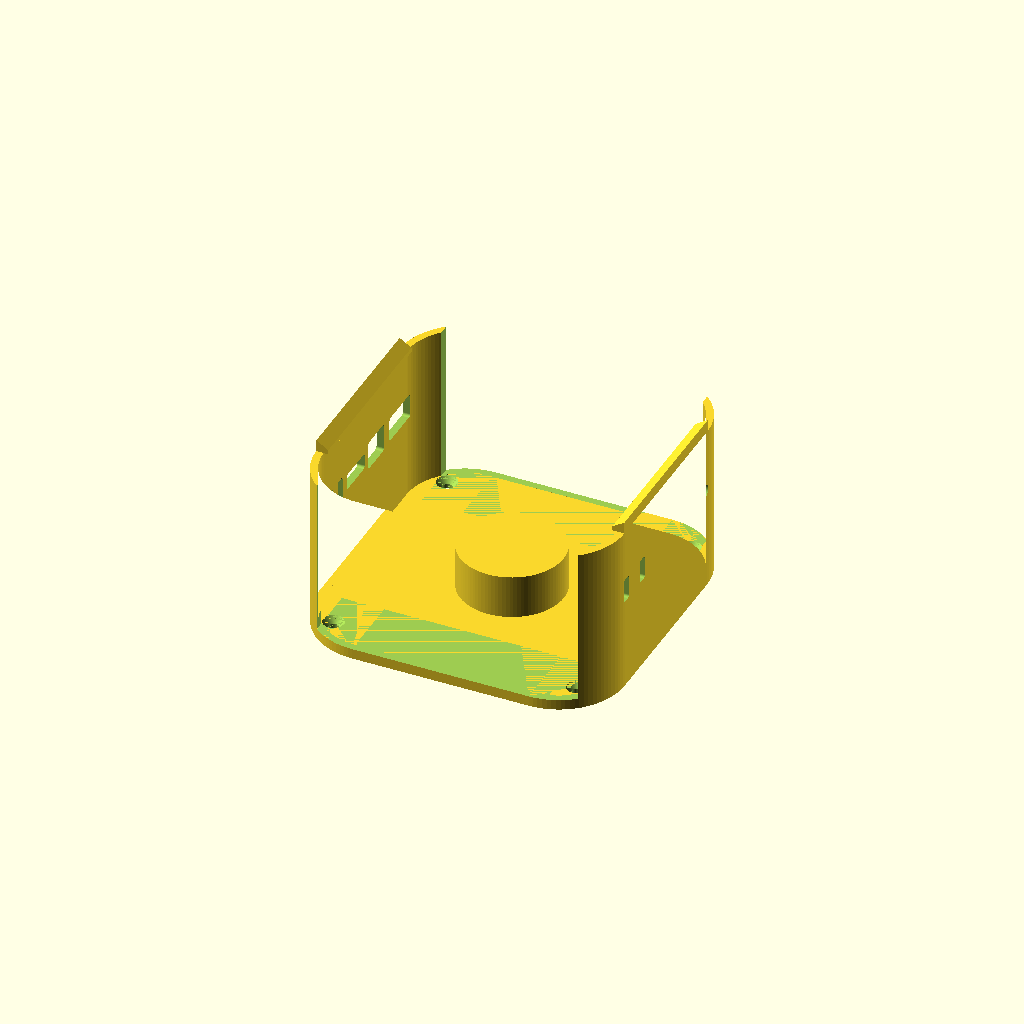
Cell 1 — every parameter at its default value.
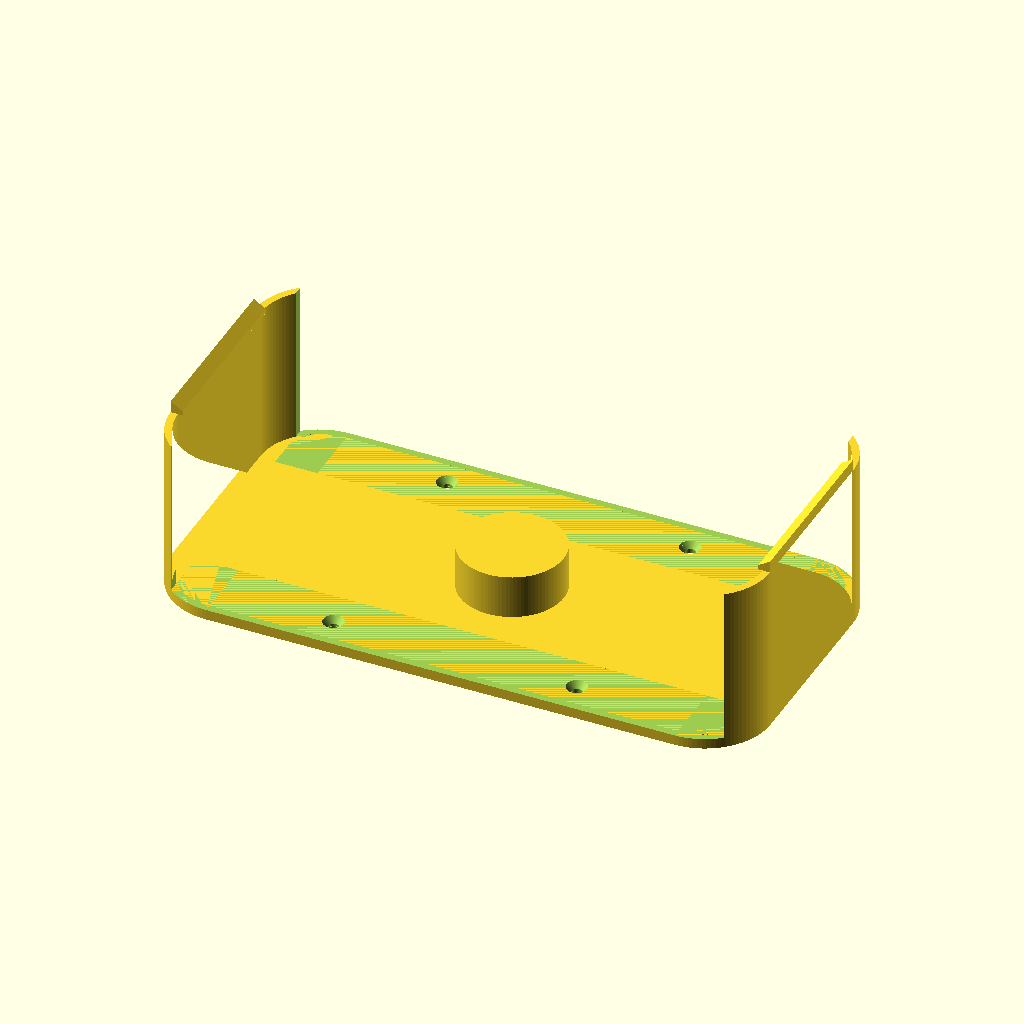
Cell 2 — mini_w set to 254, the other parameters unchanged.
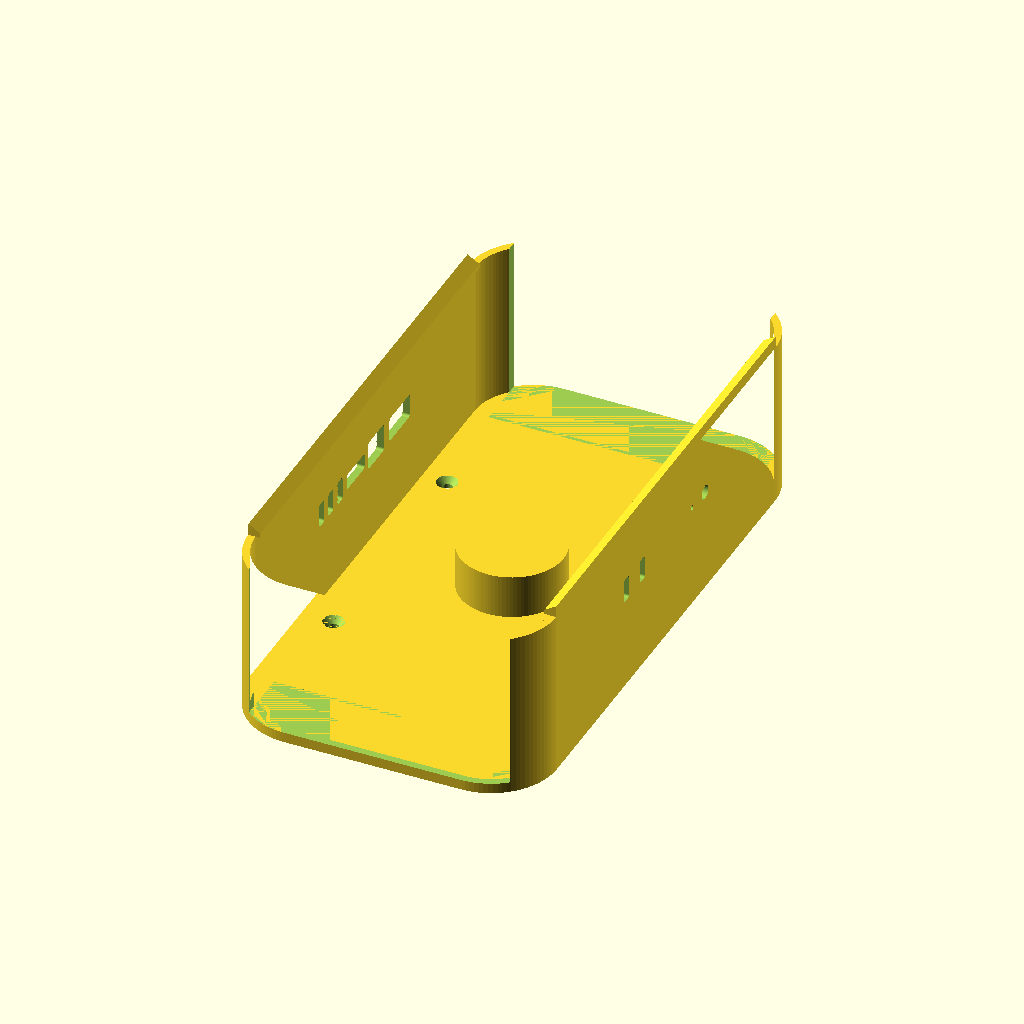
Cell 3 — mini_h set to 254, the other parameters unchanged.
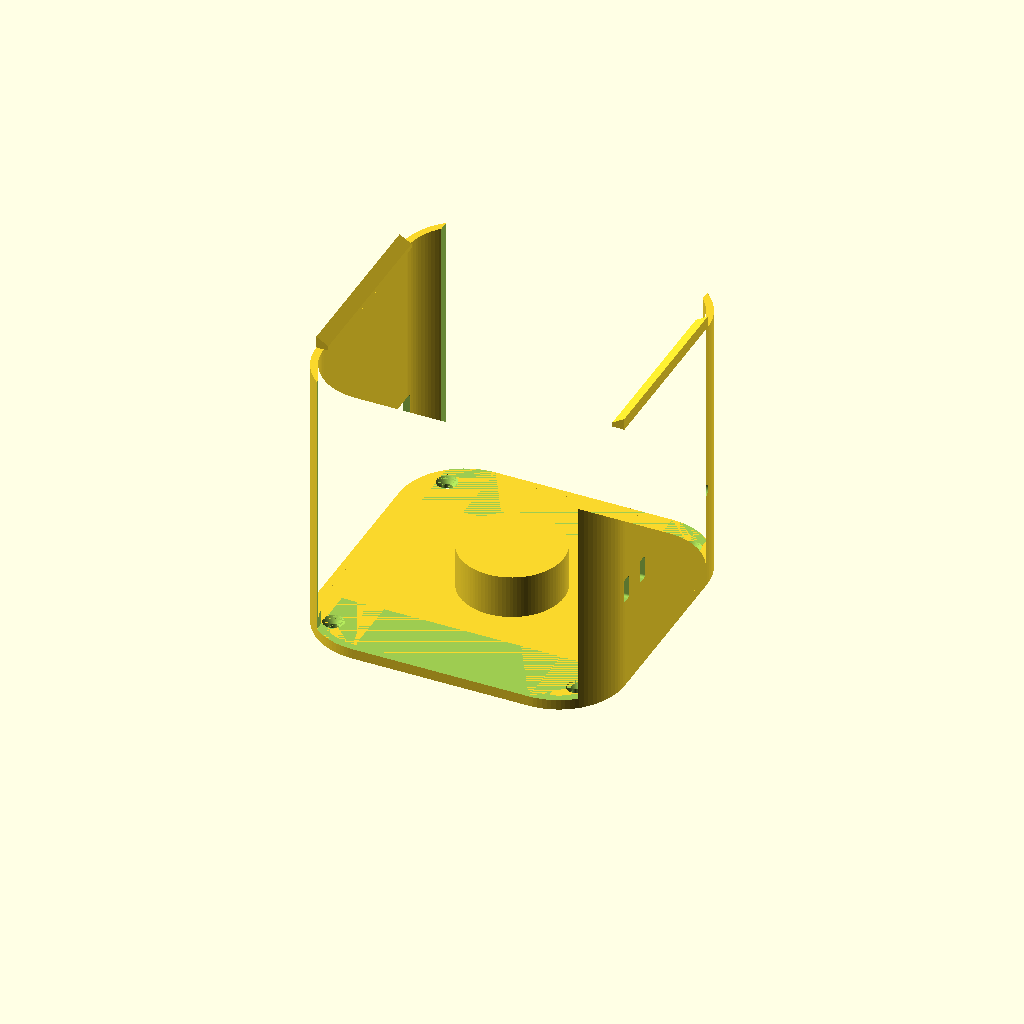
Cell 4 — mini_t set to 100, the other parameters unchanged.
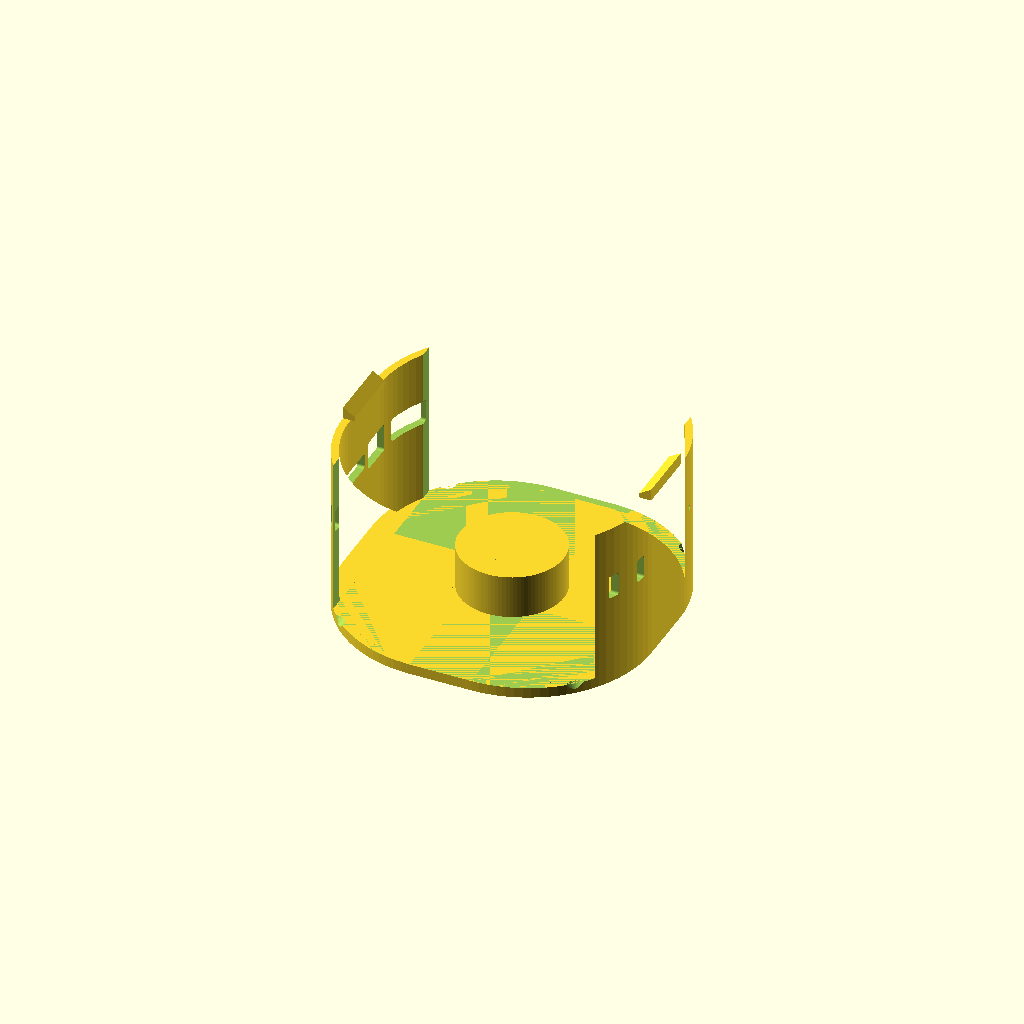
Cell 5: the same model with corner_r = 50.
All cells are drawn from one camera (rotation 55°, 0°, 25°, orthographic, colour scheme Cornfield), so only the parameter changes between them.
The OpenSCAD source (versions/v05_side-ports_led.scad):
// ============================================================
//  Mac Mini (M4 / M4 Pro) Wall Mount  —  parametric, corner-hugging
//  Spec: docs/superpowers/specs/2026-06-17-macmini-wall-mount-design.md
//
//  Orientation (mounted on wall, +Z = out of wall toward room):
//    - Apple-logo (top) face   -> room (+Z)
//    - Bottom face (intake+power button) -> wall, held off by standoff
//    - Back edge (6 ports + exhaust) -> DOWN (-Y), open
//    - Front edge (USB-C + headphone) -> UP (+Y), open
//
//  Retention: four corner pockets conform to the Mini's 25 mm rounded
//  corners and cup them -> they hold the Mini in-plane (incl. its weight)
//  with no separate ledges. Flexible left/right side rails carry snap
//  hooks that retain it in Z. Central standoff sets the air/finger gap.
//  Top & bottom straight edges are left open for the ports + exhaust.
//  Print backplate-down (no supports); material: ASA.
// ============================================================

/* ---------- Mac Mini dimensions (Apple M4/M4 Pro chassis) ---------- */
mini_w   = 127;   // width  (X)
mini_h   = 127;   // height (Y)
mini_t   = 50;    // thickness (Z, wall -> room)
corner_r = 25;    // rounded-corner radius (measured from Macmini.glb; tunable)

/* ---------- Fit / structure ---------- */
fit      = 0.4;   // per-side clearance around the Mini
gap      = 19.05; // back spacer = 3/4 inch (intake gap + power-button access)
back_th  = 4.5;   // backplate thickness
wall_th  = 3.2;   // capture-wall thickness
lip_flat = 2.0;   // flat catch depth of the side snap hooks
screw_xy = 53;    // screw-hole position, kept WITHIN the minimized footprint
port_post = 7;    // structure kept at each END of the open port edges
                  // (opening width = mini_w + 2*fit - 2*port_post). Ports
                  // span nearly full width, so this is decoupled from corner_r.

/* ---------- Wall screws (#8 wood screw / drywall anchor) ---------- */
screw_d  = 4.5;   // shank clearance
head_d   = 9.0;   // countersink head dia
csink    = 2.6;   // countersink depth

/* ---------- Airflow vents in the side rails ---------- */
vent     = false; // airflow vents CLOSED
vent_h   = 16;    // slot height (Y)
vent_z0  = 8;     // slot bottom (Z)
vent_z1  = gap;   // slot top (Z)

$fn = 96;

/* ---------- Derived ---------- */
sw  = mini_w + 2*fit;          // slot width
sh  = mini_h + 2*fit;          // slot height
cr  = corner_r + fit;          // slot corner radius
ow  = sw + 2*wall_th;          // frame outer width
oh  = sh + 2*wall_th;          // frame outer height
orr = cr + wall_th;            // frame outer corner radius
zmb = back_th + gap;           // Mini bottom (intake/wall) face (Z)
zmt = zmb + mini_t;            // Mini top (logo/room) face (Z)
port_z = zmb + 22;             // port band centre: ~22mm above the wall-side face
rx  = sw/2;                    // inner face of side rail (X)
sy  = sh/2 - corner_r;         // half-length of a straight side edge (Y)
ox  = sw/2 - port_post;        // half-width of open top/bottom port section (X)
ex  = screw_xy;                // screw X (within minimized footprint)
ey  = screw_xy;                // screw Y (within minimized footprint)

/* ============================================================ */

// 2D rounded rectangle, w x h, corner radius r, centred
module rrect(w, h, r) offset(r) square([w - 2*r, h - 2*r], center = true);

module backplate() {
    // minimized footprint: just the rounded frame body, no protruding screw ears
    linear_extrude(back_th)
        rrect(ow, oh, orr);
}

module standoff() {
    // central pad: contacts only the Mini's central base puck, never the intake ring
    cylinder(h = zmb, d = 45);
}

// Rounded capture frame, full height, with top & bottom straight sections opened
module frame() {
    difference() {
        linear_extrude(zmt)
            difference() { rrect(ow, oh, orr); rrect(sw, sh, cr); }
        // open the top & bottom port edges across the full opening width.
        // cut from the start of the corner arc (sh/2 - corner_r) outward, so
        // the rounded corner material in front of the outer ports is removed
        // too. stops short of the central standoff (y stays > slot-corner).
        oy0 = sh/2 - corner_r - 2;
        oy1 = oh/2 + 2;
        for (s = [-1, 1])
            translate([-ox, (s > 0) ? oy0 : -oy1, back_th])
                cube([2*ox, oy1 - oy0, zmt - back_th + 10]);
    }
}

// Snap hook sitting on top of one side rail (right); left = mirror.
module side_hook_right() {
    pts = [
        [rx - lip_flat, zmt],                       // catch tip (over the Mini)
        [rx + wall_th,  zmt],                        // outer (over the wall top)
        [rx + wall_th,  zmt + wall_th + lip_flat],
        [rx - lip_flat, zmt + lip_flat]              // 45-deg self-supporting top
    ];
    translate([0, sy, 0])
        rotate([90, 0, 0])
            linear_extrude(height = 2*sy)            // only along the straight edge
                polygon(pts);
}

module side_hooks() {
    side_hook_right();
    mirror([1,0,0]) side_hook_right();
}

module screw_hole() {
    translate([0,0,-1]) cylinder(h = back_th + 2, d = screw_d);
    translate([0,0,back_th - csink])
        cylinder(h = csink + 0.01, d1 = screw_d, d2 = head_d);
}

module vents_right() {
    for (yy = [-24, 0, 24])
        translate([rx - 2, yy - vent_h/2, vent_z0])
            cube([wall_th + 4, vent_h, vent_z1 - vent_z0]);
}

/* ---------- Port cutouts (traced from Macmini.glb, +1mm clearance) ----------
   Mini rotated so its port faces meet the side rails (logo faces room).
   Each entry = [ Y centre, width(Y), height(Z) ];  height < 0 = round port. */
cut_ports  = true;
back_ports = [        // 6 ports on the -X rail
    [-40.75,  4.7, 10.5],   // Thunderbolt 1
    [-32.25,  4.7, 10.5],   // Thunderbolt 2
    [-23.65,  4.7, 10.5],   // Thunderbolt 3
    [ -9.00, 17.1,  7.0],   // HDMI
    [ 10.00, 14.6, 12.6],   // Ethernet
    [ 32.05, 19.1, 10.7],   // Power
];
front_ports = [       // 3 ports on the +X rail
    [-37.00,  4.7, 10.5],   // USB-C
    [-22.10,  4.7, 10.5],   // USB-C
    [ 36.40,  6.2, -6.2],   // headphone (round)
];

// Power-status LED hole (NOT in the GLB -- position estimated; verify on a real unit)
led    = true;
led_y  = 24.4;         // front, between the USB-C pair and the headphone (loop-selected off the model)
led_z  = 45.7;         // port-band height (the flush ~1.9mm status light)
led_d  = 2.2;          // very small circle, plain through-hole (no inlay)

module port_slot(sgn, yc, w, h, zc = port_z, r = 1.2) {
    translate([sgn * 65, yc, zc])
        rotate([0, 90, 0]) {
            if (h < 0)
                cylinder(h = 40, d = w, center = true);          // round
            else
                linear_extrude(height = 40, center = true)       // rounded rect
                    offset(r) square([max(h-2*r,0.1), max(w-2*r,0.1)], center = true);
        }
}
module port_cuts() {
    for (p = back_ports)  port_slot(-1, p[0], p[1], p[2]);
    for (p = front_ports) port_slot( 1, p[0], p[1], p[2]);
    if (led) port_slot(1, led_y, led_d, -led_d, led_z);   // round LED hole, front rail
}

module mount() {
    difference() {
        union() {
            backplate();
            standoff();
            frame();
            side_hooks();
        }
        for (a = [-1, 1], b = [-1, 1])               // 4 wall screws
            translate([a*ex, b*ey, 0]) screw_hole();
        if (vent) { vents_right(); mirror([1,0,0]) vents_right(); }
        if (cut_ports) port_cuts();                  // port holes in the side rails
    }
}

mount();
Customizer parameters (derived from the source; name, type, default, range or options):
mini_w: number, default 127
mini_h: number, default 127
mini_t: number, default 50
corner_r: number, default 25
fit: number, default 0.4
gap: number, default 19.05
back_th: number, default 4.5
wall_th: number, default 3.2
lip_flat: number, default 2
screw_xy: number, default 53
port_post: number, default 7
screw_d: number, default 4.5
head_d: number, default 9
csink: number, default 2.6
vent: bool, default false
vent_h: number, default 16
vent_z0: number, default 8
